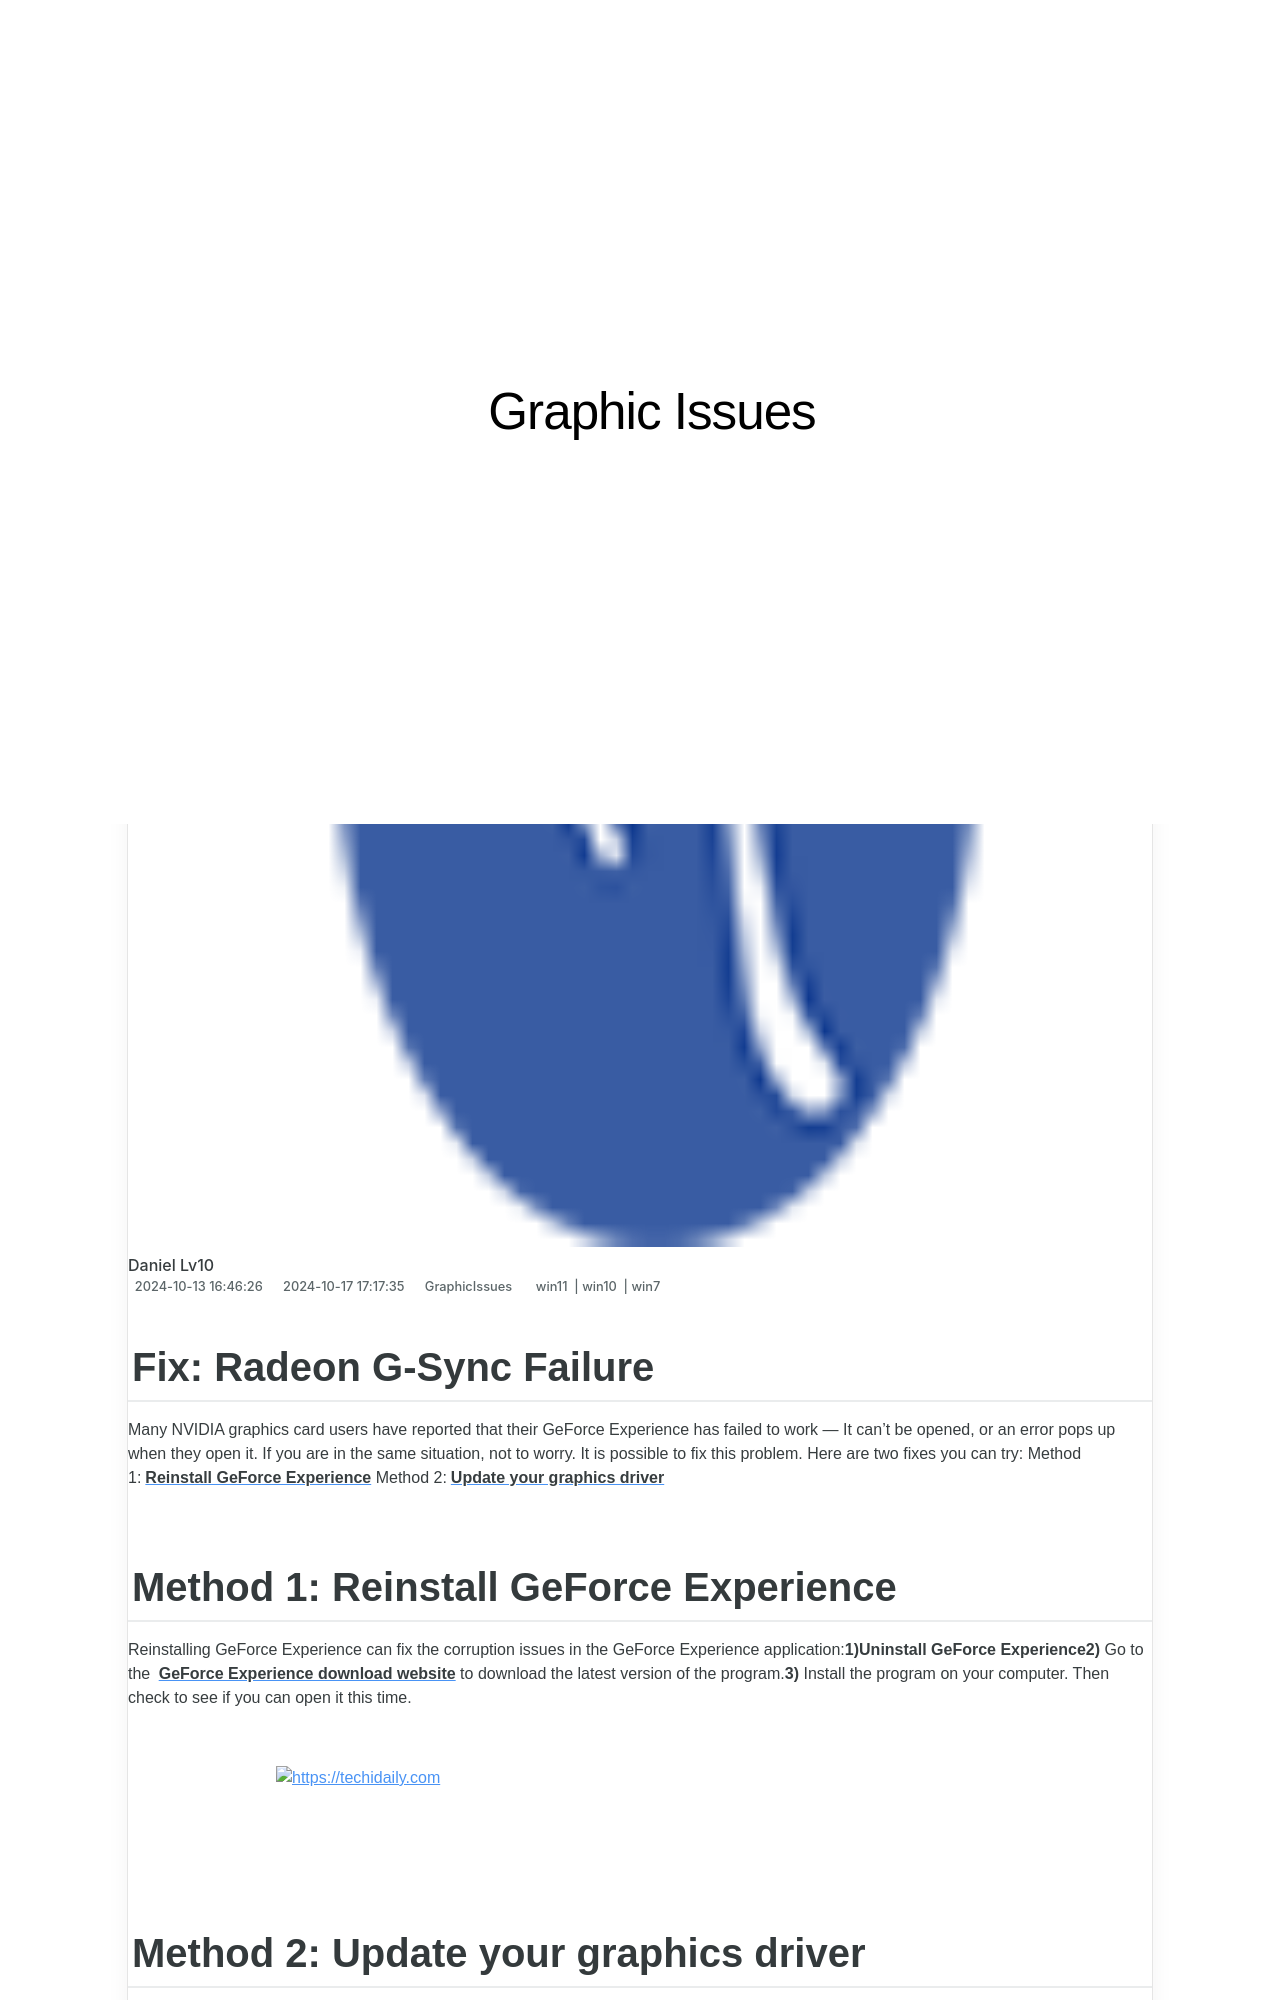

repository: techidaily/site-graphic-issues · page: fix-radeon-g-sync-failure/index.html · generator: jekyll

---
title: "Fix: Radeon G-Sync Failure"
date: 2024-10-13T16:46:26.027Z
updated: 2024-10-17T17:17:35.945Z
tags:
  - win11
  - win10
  - win7
categories:
  - GraphicIssues
description: "This Article Describes Fix: Radeon G-Sync Failure"
excerpt: "This Article Describes Fix: Radeon G-Sync Failure"
keywords: Radeon G-Sync Troubleshooting,G-Sync Error Resolution,AMD Radeon Sync Fix Guide,Fix Radeon G-Sync Glitches,Radeon Sync Technology Errors,How to Fix Radeon G-Sync Issues,Radeon Sync Failure Remedies
thumbnail: https://thmb.techidaily.com/c11b89b923631ed5d512ccc32ee592a5fb46939b31266627ae16098d24a9cb49.jpg
---

## Fix: Radeon G-Sync Failure

Many NVIDIA graphics card users have reported that their GeForce Experience has failed to work — It can’t be opened, or an error pops up when they open it. If you are in the same situation, not to worry. It is possible to fix this problem. Here are two fixes you can try: Method 1:[**Reinstall GeForce Experience**](#a) Method 2:[**Update your graphics driver**](#b)

## Method 1: Reinstall GeForce Experience

Reinstalling GeForce Experience can fix the corruption issues in the GeForce Experience application:**1)**Uninstall GeForce Experience**2)** Go to the [**GeForce Experience download website**](https://www.geforce.com/geforce-experience/download) to download the latest version of the program.**3)** Install the program on your computer. Then check to see if you can open it this time.

<!-- affiliate ads begin -->
<a href="https://appsumo.8odi.net/c/5597632/2094477/7443" target="_top" id="2094477">
  <img src="//a.impactradius-go.com/display-ad/7443-2094477" border="0" alt="https://techidaily.com" width="728" height="90"/>
</a>
<img height="0" width="0" src="https://appsumo.8odi.net/i/5597632/2094477/7443" style="position:absolute;visibility:hidden;" border="0" />
<!-- affiliate ads end -->
